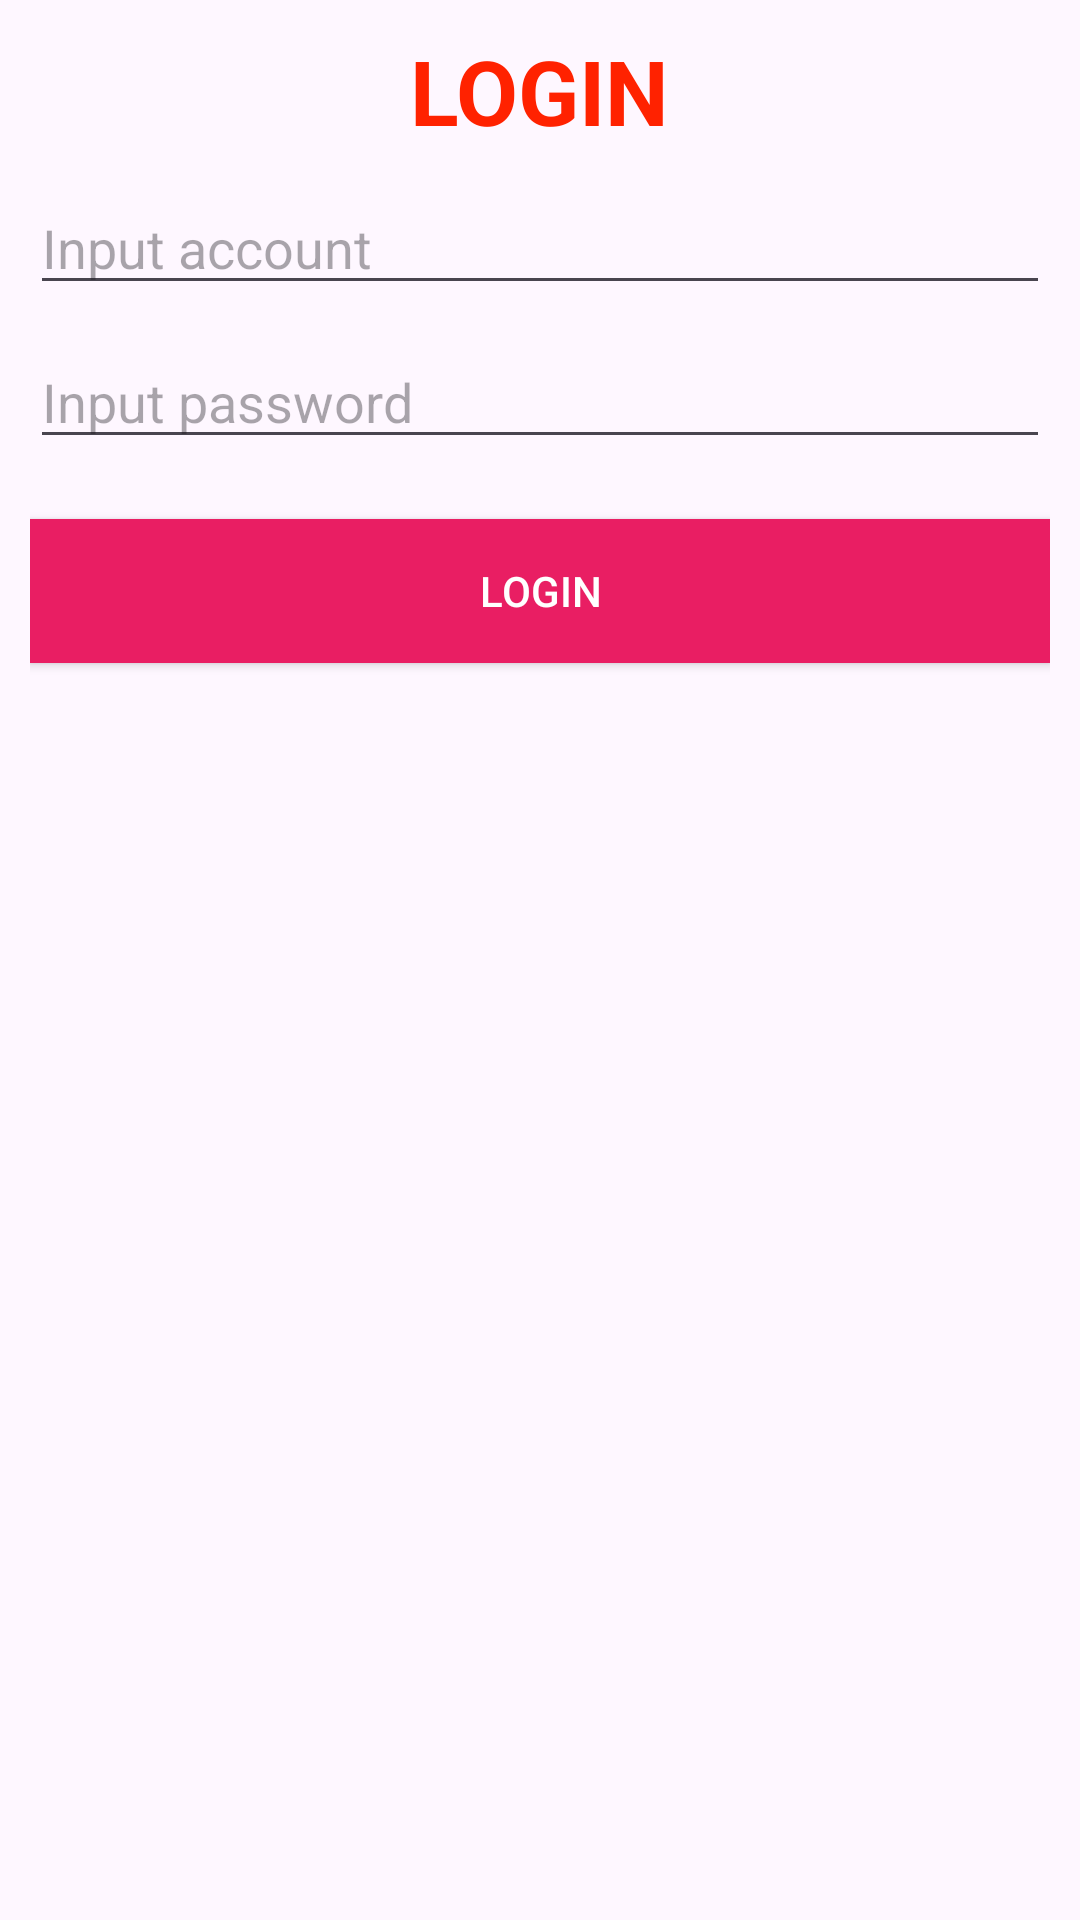

Here is an Android app screen rendered from its layout file. Give the layout XML and the strings, colors and styles it references.
<!-- AndroidManifest.xml: application theme Theme.AlertDialog11092023 -->
<!-- res/layout/layout_login_dialog.xml -->
<?xml version="1.0" encoding="utf-8"?>
<androidx.constraintlayout.widget.ConstraintLayout xmlns:android="http://schemas.android.com/apk/res/android"
    xmlns:app="http://schemas.android.com/apk/res-auto"
    android:layout_width="match_parent"
    android:layout_height="wrap_content"
    android:layout_gravity="center"
    android:padding="10dp">

    <TextView
        android:id="@+id/text_view_title"
        android:layout_width="wrap_content"
        android:layout_height="wrap_content"
        android:text="Login"
        android:textAllCaps="true"
        android:textColor="#f20"
        android:textSize="30sp"
        android:textStyle="bold"
        app:layout_constraintEnd_toEndOf="parent"
        app:layout_constraintStart_toStartOf="parent"
        app:layout_constraintTop_toTopOf="parent" />

    <EditText
        android:id="@+id/edit_text_account"
        android:layout_width="match_parent"
        android:layout_height="wrap_content"
        android:layout_marginTop="10dp"
        android:hint="Input account"
        app:layout_constraintEnd_toEndOf="parent"
        app:layout_constraintStart_toStartOf="parent"
        app:layout_constraintTop_toBottomOf="@id/text_view_title" />

    <EditText
        android:id="@+id/edit_text_password"
        android:layout_width="match_parent"
        android:layout_height="wrap_content"
        android:layout_marginTop="10dp"
        android:hint="Input password"
        android:inputType="textPassword"
        app:layout_constraintEnd_toEndOf="parent"
        app:layout_constraintStart_toStartOf="parent"
        app:layout_constraintTop_toBottomOf="@id/edit_text_account" />

    <androidx.appcompat.widget.AppCompatButton
        android:id="@+id/button_login"
        android:layout_width="match_parent"
        android:layout_height="wrap_content"
        android:layout_marginTop="20dp"
        android:background="#E91E63"
        android:text="Login"
        android:textColor="#ffff"
        app:layout_constraintEnd_toEndOf="parent"
        app:layout_constraintStart_toStartOf="parent"
        app:layout_constraintTop_toBottomOf="@id/edit_text_password" />
</androidx.constraintlayout.widget.ConstraintLayout>
<!-- resources referenced by this layout -->
<resources>
  <style name="Theme.AlertDialog11092023" parent="Base.Theme.AlertDialog11092023" />
  <style name="Base.Theme.AlertDialog11092023" parent="Theme.Material3.DayNight.NoActionBar">
          
          
      </style>
</resources>
